Run: headless pygame with SDL's dummy video driver; simulated clock (each Clock.tick advances the game by its frame time, no real sleeping); random seed 0; keys injected as events and as key.get_pressed() state; no mouse input.
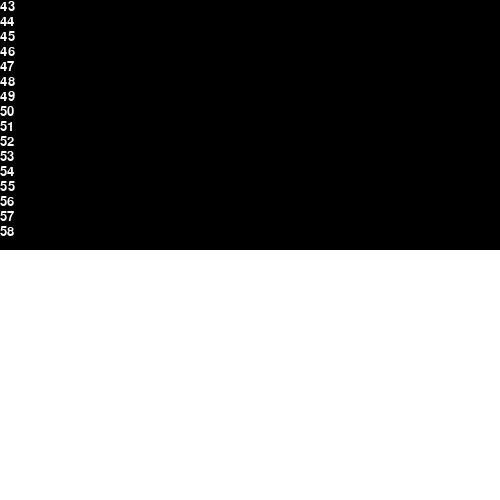
Frame 1 of 4 · flips 1–60 · no input
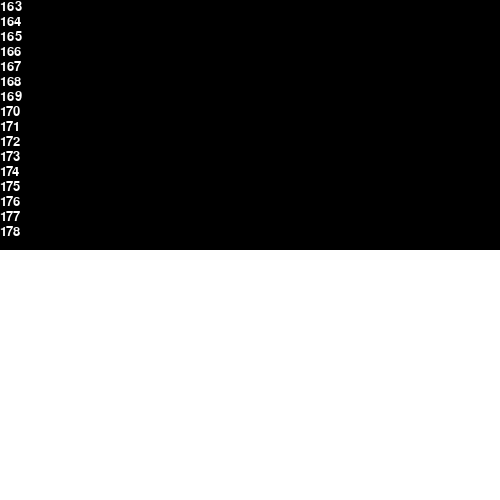
Frame 2 of 4 · flips 61–180 · tapped SPACE, RETURN · held RIGHT (→), D
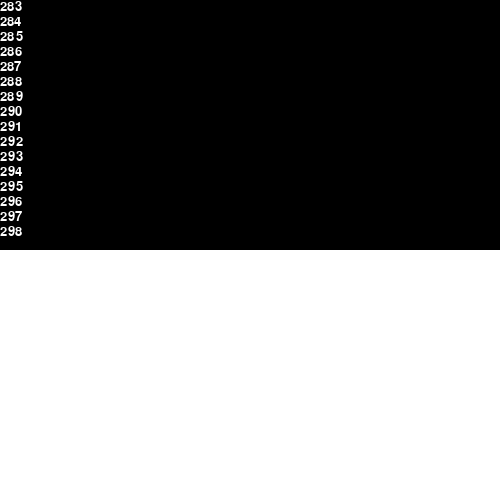
Frame 3 of 4 · flips 181–300 · held DOWN (↓), S
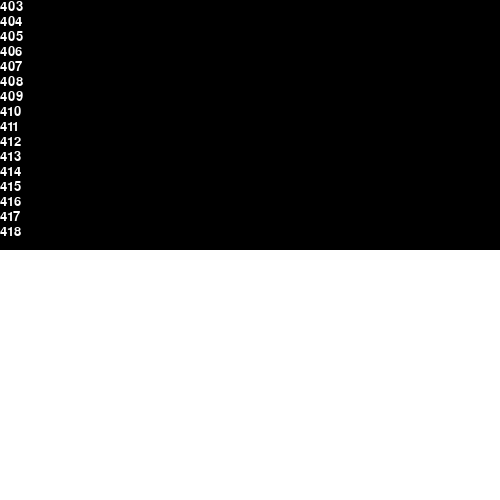
Frame 4 of 4 · flips 301–420 · held LEFT (←), A, UP (↑), W

The pygame program that drew these frames:

import collections

import pygame


class TextDisplay:
    def __init__(self, size, font_name, font_size, background_color=(0, 0, 0), font_color=(255, 255, 255)):
        self.font = pygame.font.SysFont(font_name, font_size)
        self.bg = background_color
        self.color = font_color

        self.size = size

        self.line_height = self.font.get_linesize()
        self.max_lines = size[1] // self.line_height
        self._text_queue = collections.deque(maxlen=self.max_lines)

    def draw_queue(self):
        result = pygame.Surface(self.size)
        result.fill(self.bg)
        for i, el in enumerate(self._text_queue):
            text = self.font.render(el, True, self.color)
            result.blit(text, (0, i * self.line_height))

        return result

    def print(self, text):
        line = ""
        for word in text.split(" "):
            if self.font.size(line + " " + word)[0] > self.size[0]:
                self._text_queue.append(line)
                line = word + " "
            else:
                line += word + " "
        self._text_queue.append(line)

    def flush(self):
        self._text_queue = collections.deque(maxlen=self.max_lines)


if __name__ == '__main__':
    pygame.init()
    display: pygame.Surface = pygame.display.set_mode((500, 500))
    td = TextDisplay((500, 250), "helvetica", 20)
    clock = pygame.time.Clock()

    td.print("witam")
    td.print("bardzo bardzo bardzo bardzo bardzo bardzo  bardzo długi test")

    i = 0

    done = False
    while not done:
        for e in pygame.event.get():
            if e.type == pygame.QUIT:
                done = True

        display.fill((255, 255, 255))
        display.blit(td.draw_queue(), (0, 0))

        td.print(str(i))
        i += 1


        pygame.display.flip()
        clock.tick(3)

    pygame.quit()
